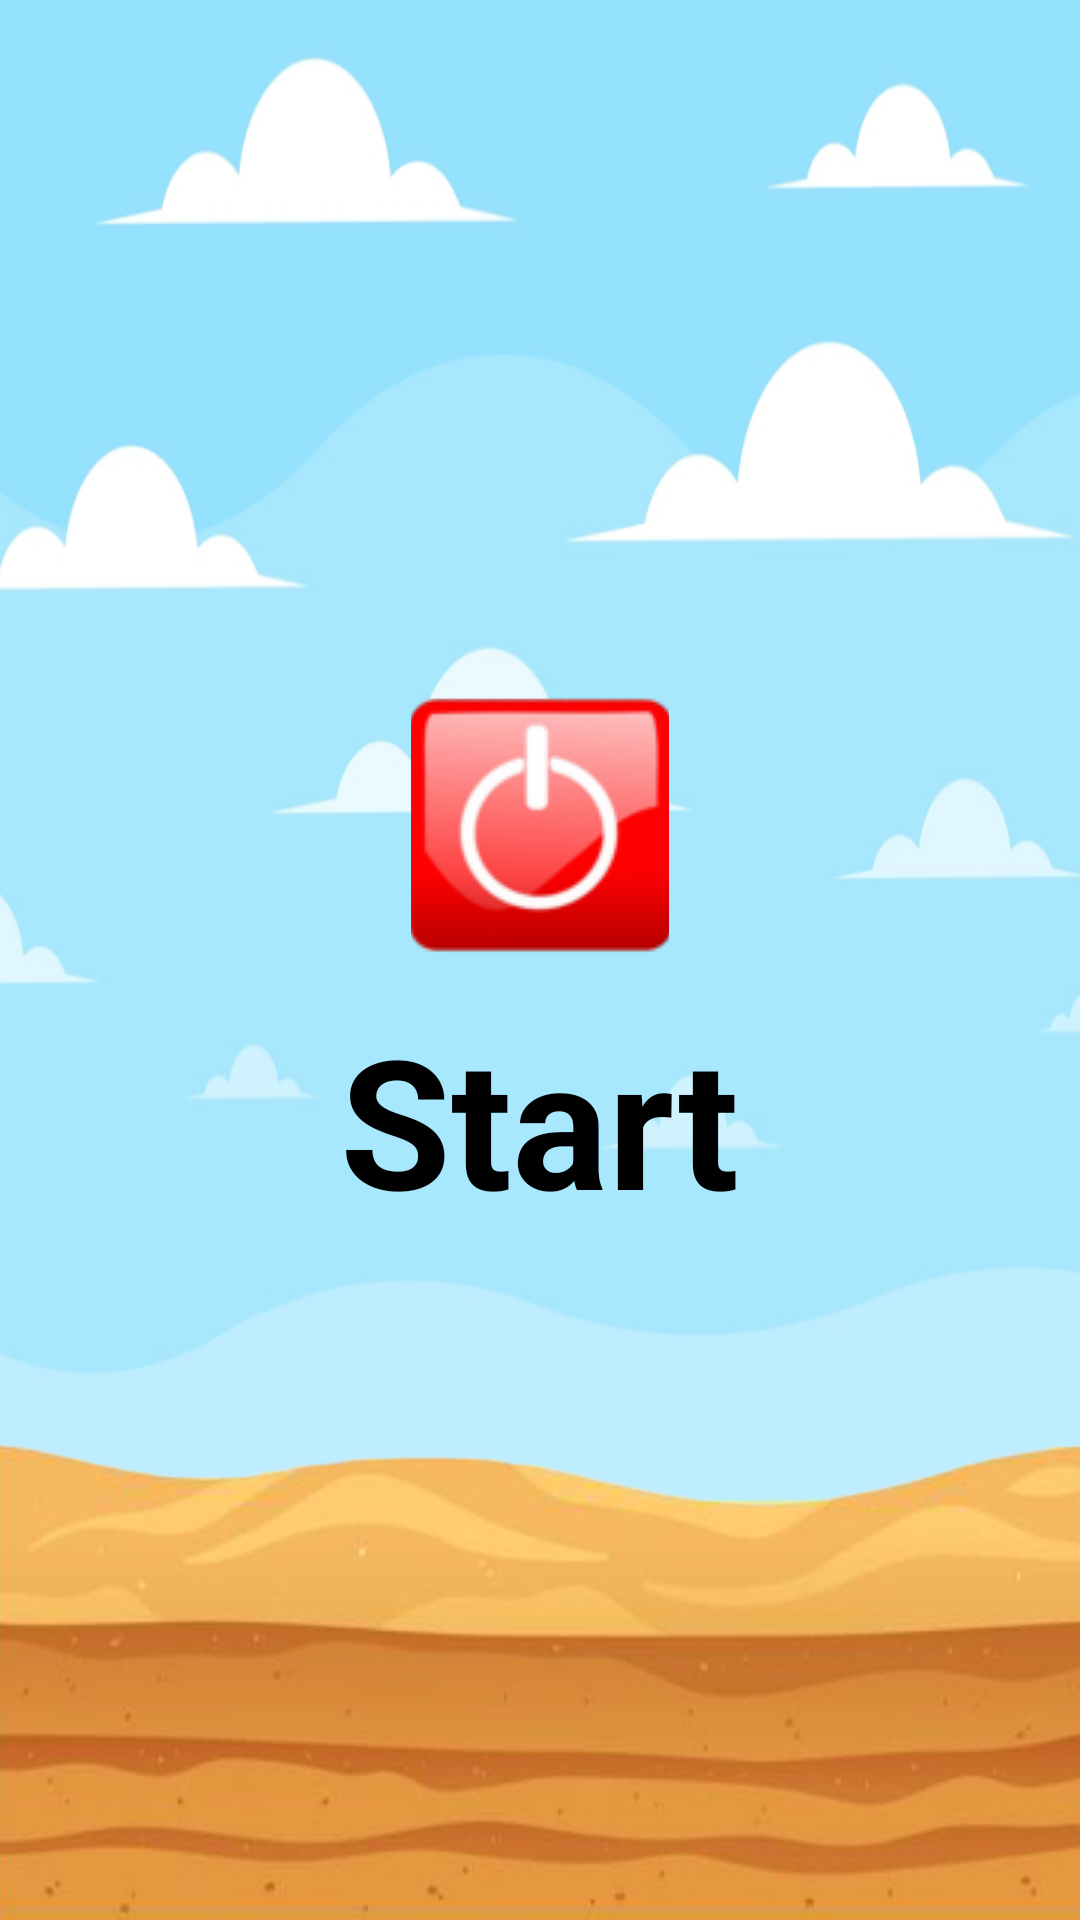

Write the Android layout XML for this screen, with the resource values it uses.
<!-- AndroidManifest.xml: application theme Theme.AppCompat.Light.NoActionBar.FullScreen -->
<!-- res/layout/activity_startup.xml -->
<?xml version="1.0" encoding="utf-8"?>
<LinearLayout xmlns:android="http://schemas.android.com/apk/res/android"
    xmlns:app="http://schemas.android.com/apk/res-auto"
    android:orientation="vertical"
    android:layout_width="match_parent"
    android:layout_height="match_parent"
    android:background="@drawable/background"
    android:gravity="center">

    <LinearLayout
        android:id="@+id/startLayout"
        android:layout_width="86dp"
        android:layout_height="96dp">

        <ImageButton
            android:id="@+id/startButton"
            android:layout_width="match_parent"
            android:layout_height="96dp"
            android:layout_weight="1"
            app:srcCompat="@drawable/start"

            android:textColorLink="@color/black"

            android:contentDescription="TODO" />

    </LinearLayout>

    <TextView
        android:id="@+id/startText"
        android:layout_width="wrap_content"
        android:layout_height="wrap_content"
        android:layout_marginTop="10dp"
        android:text="Start"
        android:textColor="#000000"
        android:textSize="60dp"
        android:textStyle="bold"
        android:clickable="false"
        android:contextClickable="false"/>

</LinearLayout>
<!-- resources referenced by this layout -->
<resources>
  <!-- drawable background: png bitmap (drawable, 196306 bytes) -->
  <!-- drawable start: png bitmap (drawable, 9204 bytes) -->
  <style name="Theme.AppCompat.Light.NoActionBar.FullScreen" parent="@style/Theme.AppCompat.Light.NoActionBar">
          <item name="android:windowNoTitle">true</item>
          <item name="android:windowActionBar">false</item>
          <item name="android:windowFullscreen">true</item>
          <item name="android:windowContentOverlay">@null</item>
      </style>
  <!-- not gathered from this repository: default colours our renderer supplied (Android Studio template values) -->
  <color name="black">#FF000000</color>
</resources>
